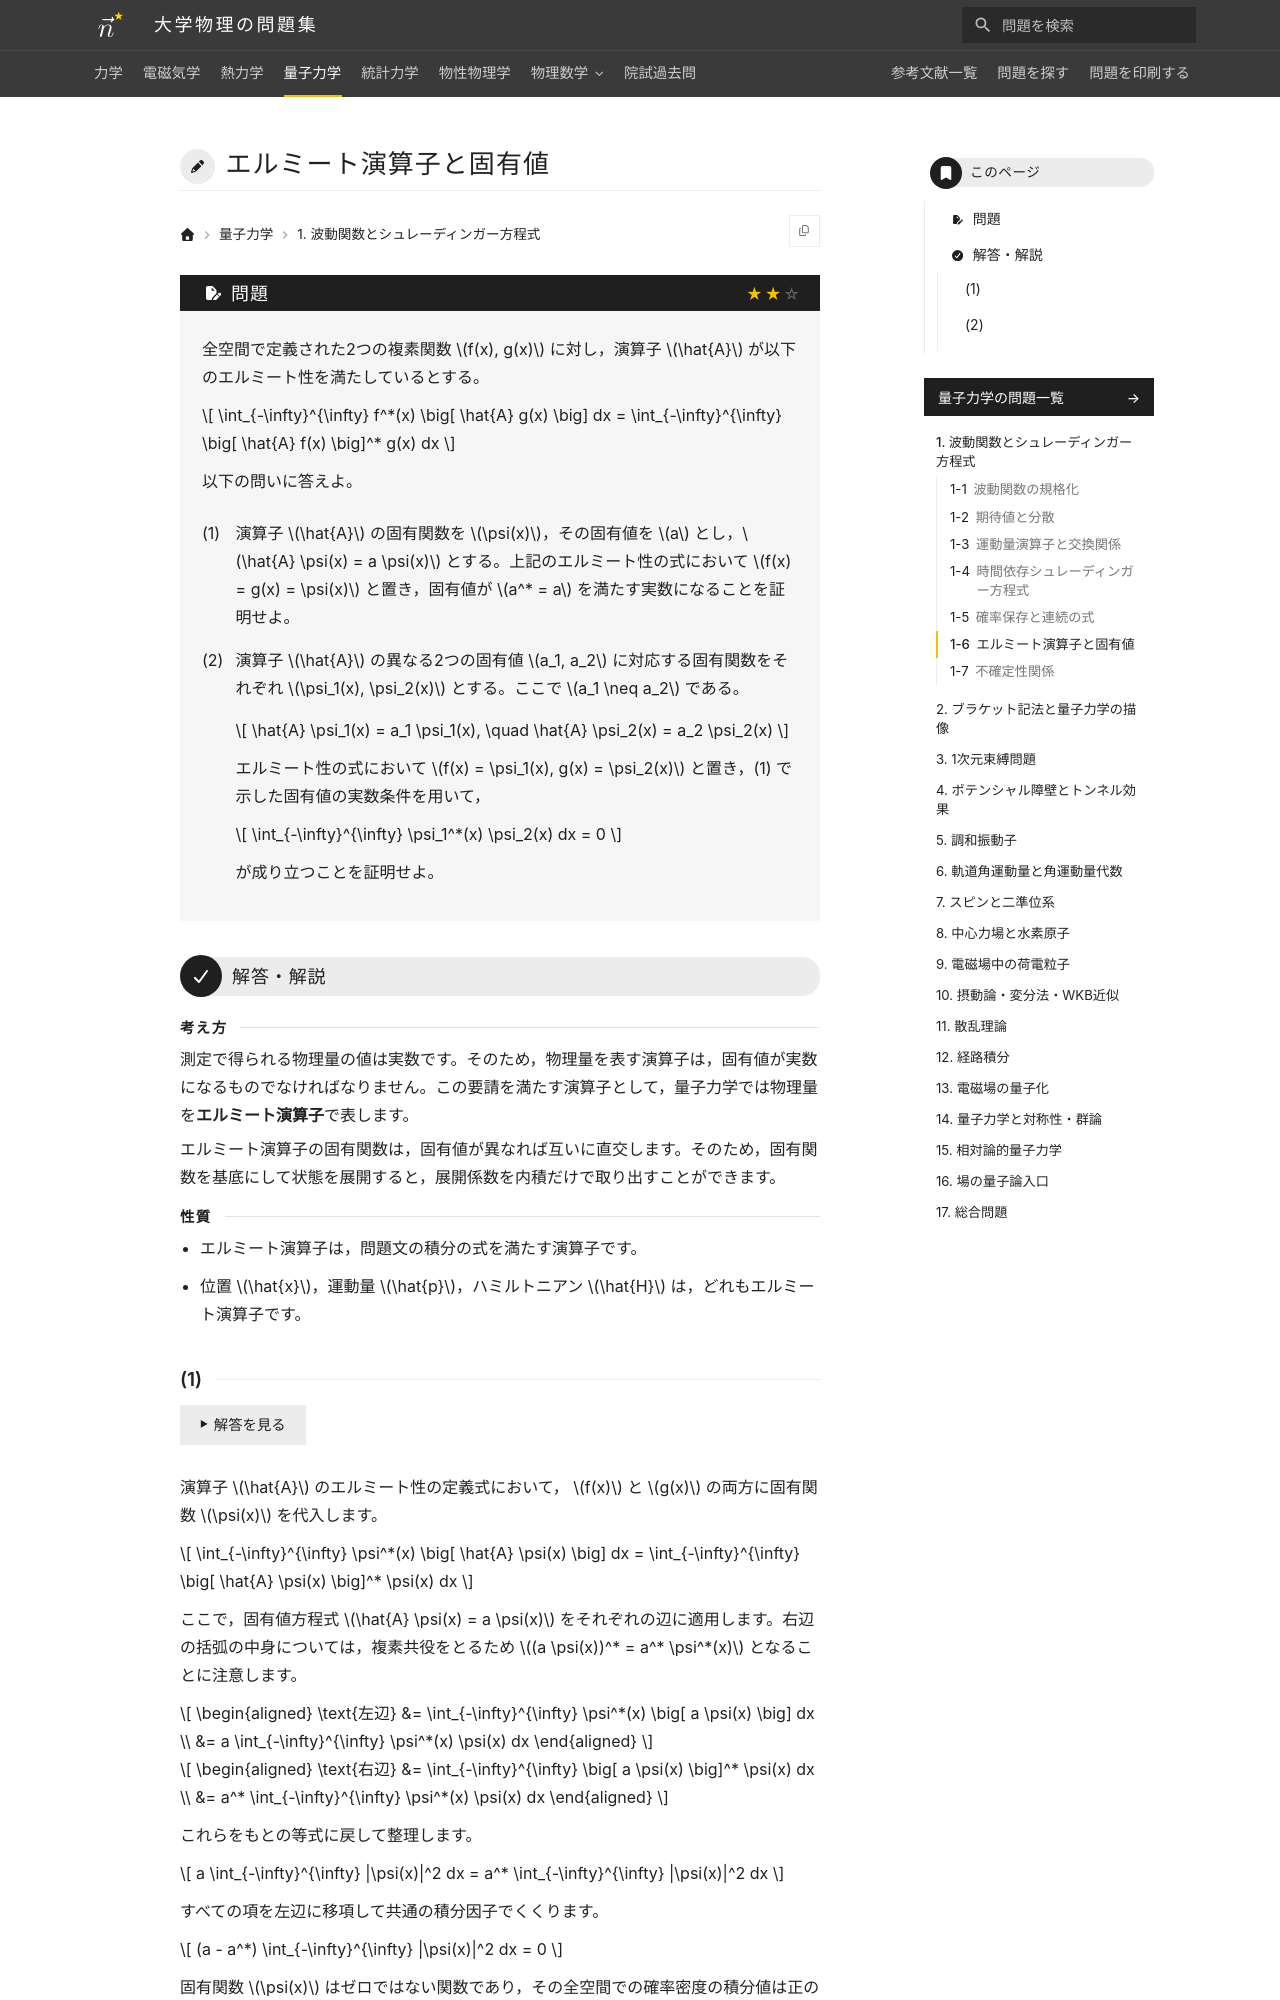

repository: Nanana-2/physics-site · page: 04quantum_mechanics/01/01_060/index.html · generator: mkdocs

---
tags:
  - 標準
---

# エルミート演算子と固有値

## 問題
全空間で定義された2つの複素関数 $f(x), g(x)$ に対し，演算子 $\hat{A}$ が以下のエルミート性を満たしているとする。

$$
\int_{-\infty}^{\infty} f^*(x) \big[ \hat{A} g(x) \big] dx = \int_{-\infty}^{\infty} \big[ \hat{A} f(x) \big]^* g(x) dx
$$

以下の問いに答えよ。

(1) 演算子 $\hat{A}$ の固有関数を $\psi(x)$，その固有値を $a$ とし，$\hat{A} \psi(x) = a \psi(x)$ とする。上記のエルミート性の式において $f(x) = g(x) = \psi(x)$ と置き，固有値が $a^* = a$ を満たす実数になることを証明せよ。

(2) 演算子 $\hat{A}$ の異なる2つの固有値 $a_1, a_2$ に対応する固有関数をそれぞれ $\psi_1(x), \psi_2(x)$ とする。ここで $a_1 \neq a_2$ である。

$$
\hat{A} \psi_1(x) = a_1 \psi_1(x), \quad \hat{A} \psi_2(x) = a_2 \psi_2(x)
$$

エルミート性の式において $f(x) = \psi_1(x), g(x) = \psi_2(x)$ と置き，(1) で示した固有値の実数条件を用いて，

$$
\int_{-\infty}^{\infty} \psi_1^*(x) \psi_2(x) dx = 0
$$

が成り立つことを証明せよ。

---

## 解答・解説

<div class="approach" markdown>
測定で得られる物理量の値は実数です。そのため，物理量を表す演算子は，固有値が実数になるものでなければなりません。この要請を満たす演算子として，量子力学では物理量を**エルミート演算子**で表します。

エルミート演算子の固有関数は，固有値が異なれば互いに直交します。そのため，固有関数を基底にして状態を展開すると，展開係数を内積だけで取り出すことができます。
</div>

<div class="approach-points" markdown>
- エルミート演算子は，問題文の積分の式を満たす演算子です。
- 位置 $\hat{x}$，運動量 $\hat{p}$，ハミルトニアン $\hat{H}$ は，どれもエルミート演算子です。
</div>
